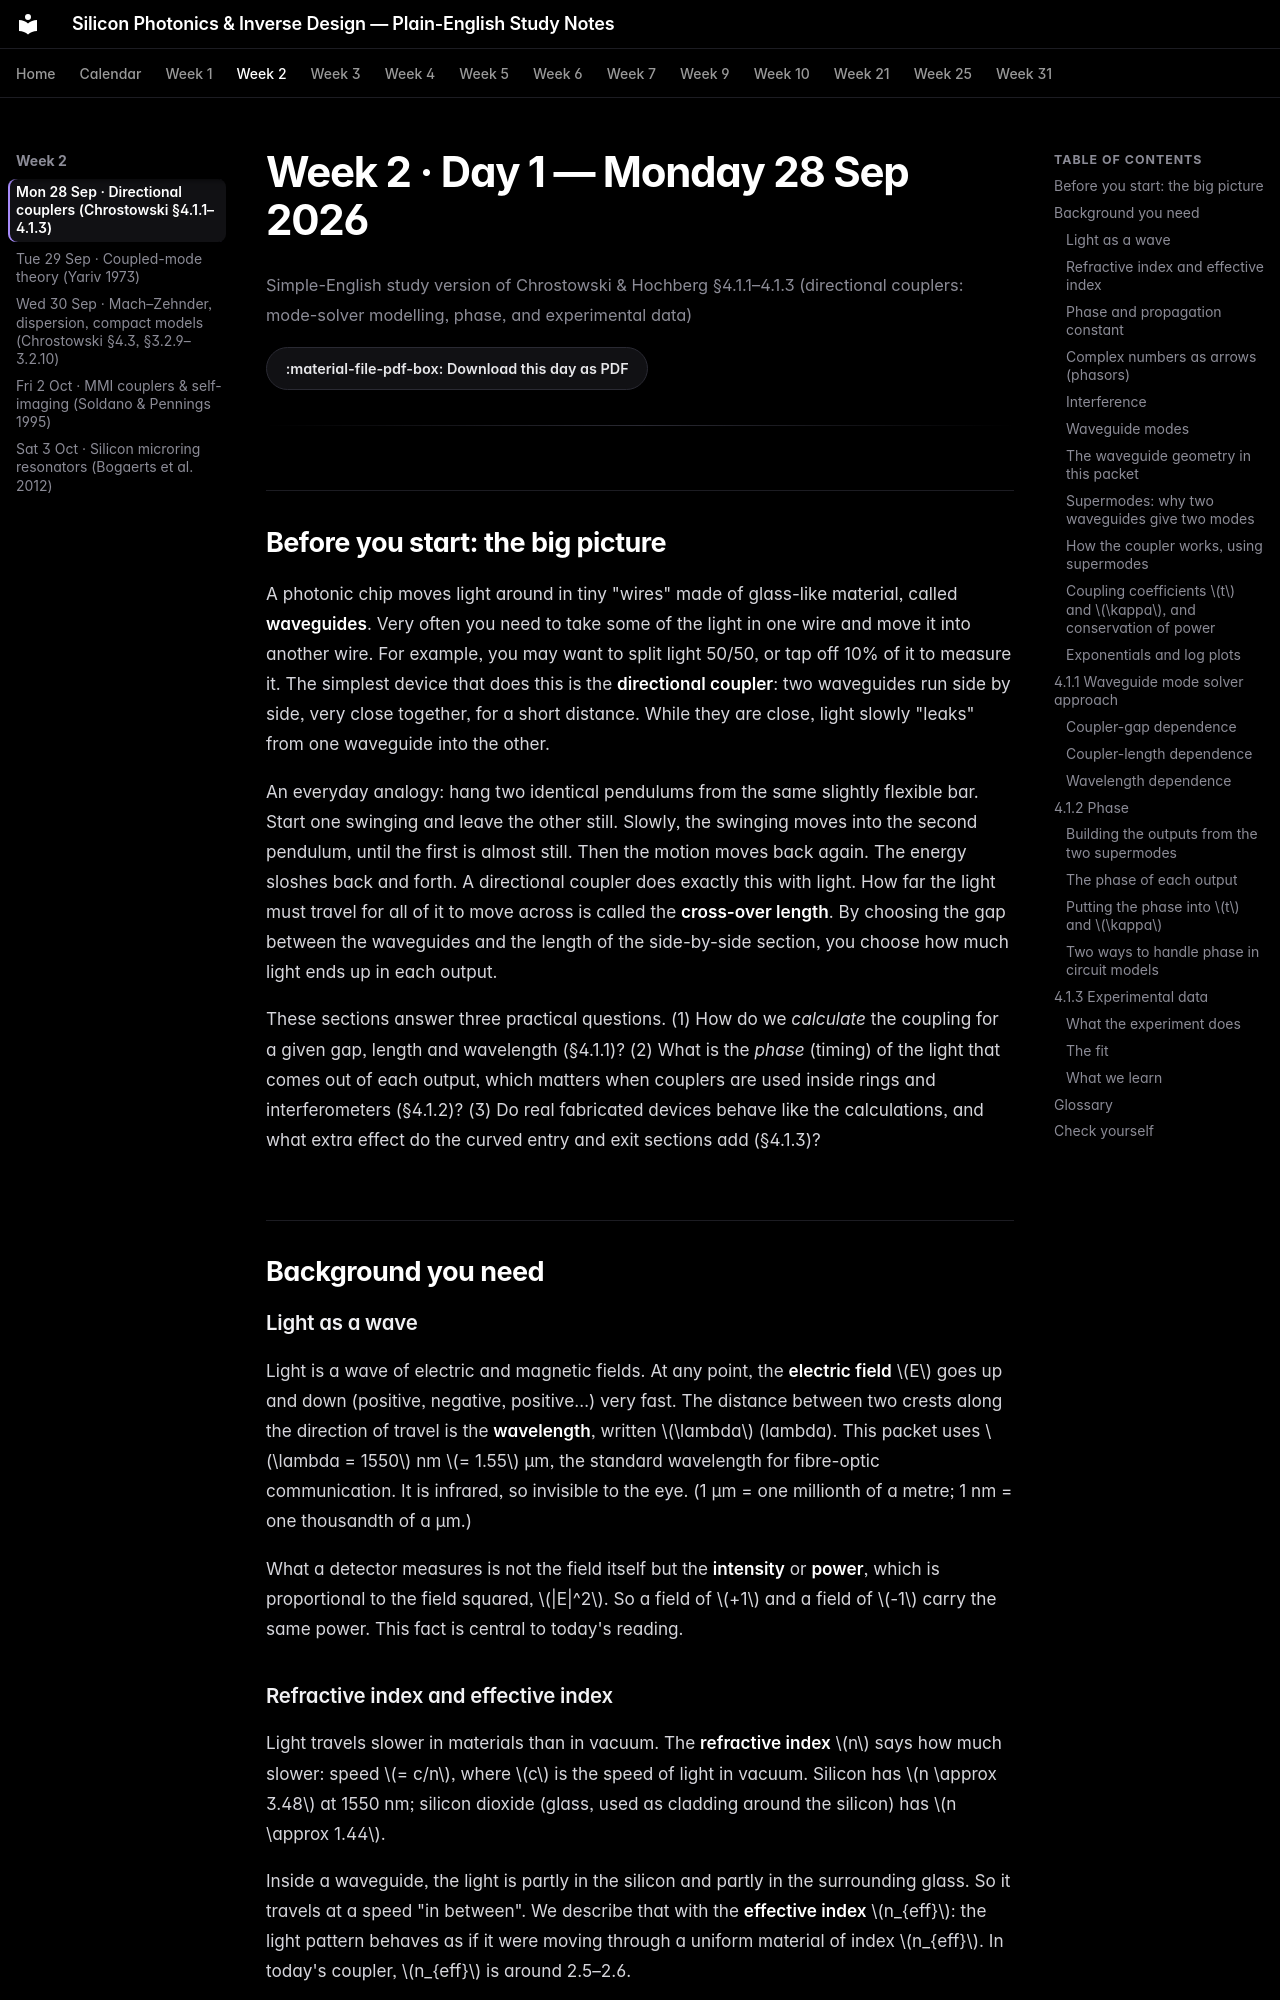

repository: jabezcharles420/silicon-photonics-study · page: week-02/day-01-mon-28-sep-2026/index.html · generator: mkdocs

# Week 2 · Day 1 — Monday 28 Sep 2026

*Simple-English study version of Chrostowski & Hochberg §4.1.1–4.1.3 (directional couplers: mode-solver modelling, phase, and experimental data)*

[:material-file-pdf-box: Download this day as PDF](day-01-mon-28-sep-2026.pdf){ .md-button }

---

## Before you start: the big picture

A photonic chip moves light around in tiny "wires" made of glass-like material, called **waveguides**. Very often you need to take some of the light in one wire and move it into another wire. For example, you may want to split light 50/50, or tap off 10% of it to measure it. The simplest device that does this is the **directional coupler**: two waveguides run side by side, very close together, for a short distance. While they are close, light slowly "leaks" from one waveguide into the other.

An everyday analogy: hang two identical pendulums from the same slightly flexible bar. Start one swinging and leave the other still. Slowly, the swinging moves into the second pendulum, until the first is almost still. Then the motion moves back again. The energy sloshes back and forth. A directional coupler does exactly this with light. How far the light must travel for all of it to move across is called the **cross-over length**. By choosing the gap between the waveguides and the length of the side-by-side section, you choose how much light ends up in each output.

These sections answer three practical questions. (1) How do we *calculate* the coupling for a given gap, length and wavelength (§4.1.1)? (2) What is the *phase* (timing) of the light that comes out of each output, which matters when couplers are used inside rings and interferometers (§4.1.2)? (3) Do real fabricated devices behave like the calculations, and what extra effect do the curved entry and exit sections add (§4.1.3)?

## Background you need

### Light as a wave

Light is a wave of electric and magnetic fields. At any point, the **electric field** $E$ goes up and down (positive, negative, positive…) very fast. The distance between two crests along the direction of travel is the **wavelength**, written $\lambda$ (lambda). This packet uses $\lambda = 1550$ nm $= 1.55$ µm, the standard wavelength for fibre-optic communication. It is infrared, so invisible to the eye. (1 µm = one millionth of a metre; 1 nm = one thousandth of a µm.)

What a detector measures is not the field itself but the **intensity** or **power**, which is proportional to the field squared, $|E|^2$. So a field of $+1$ and a field of $-1$ carry the same power. This fact is central to today's reading.
